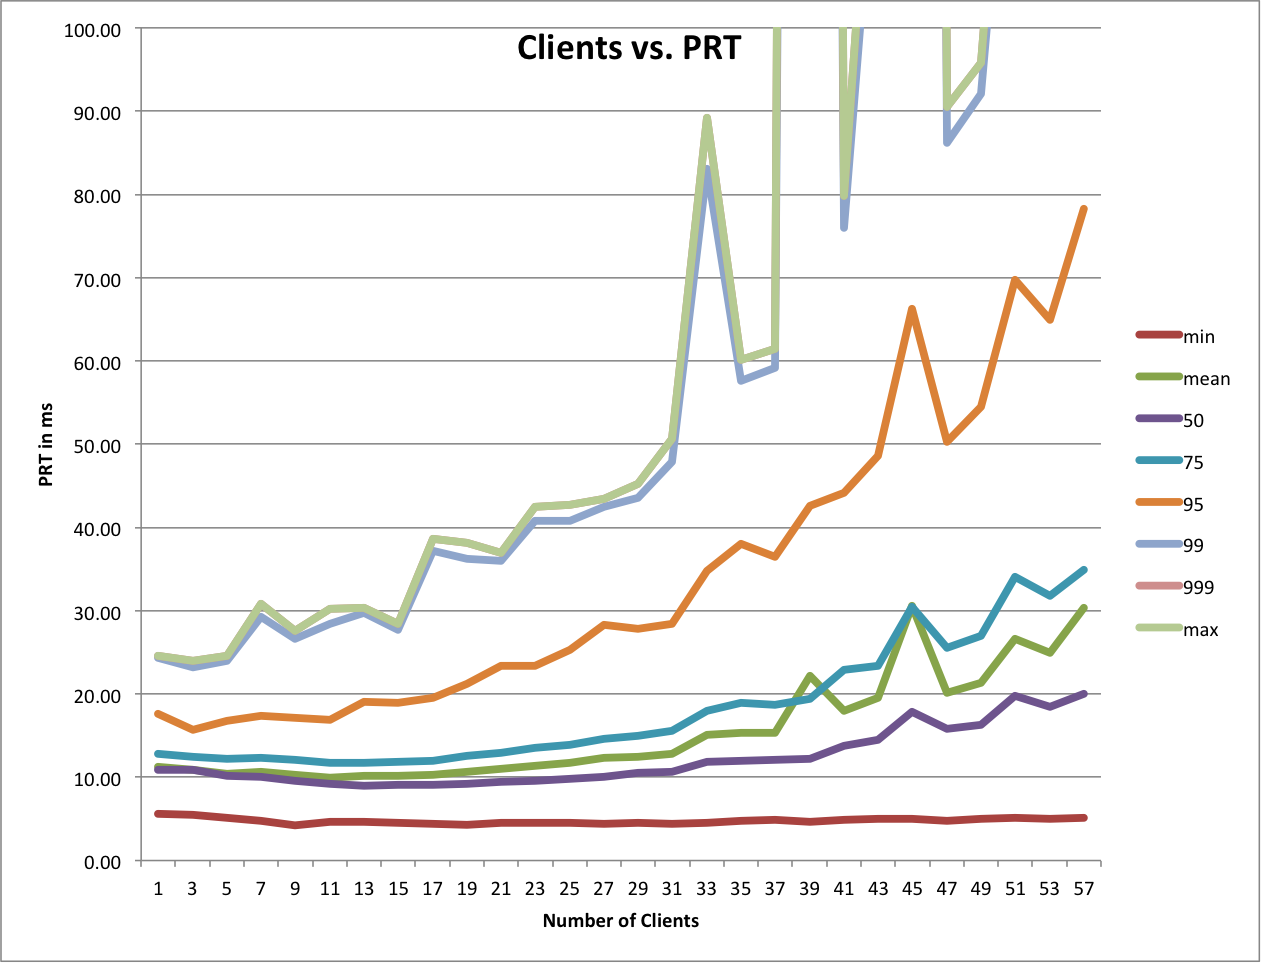

The data file committed next to this chart (first rows):
1, 5667388.000000, 11295180.452174, 10875227.000000, 12813948.000000, 17632015.800000, 24342429.480000, 24579233.000000, 24579233.000000
11, 4605198, 9948543, 9227300, 11729146, 16935024, 28482209, 30181871, 30181871
13, 4611003, 10192901, 8979328, 11783773, 19082682, 29691413, 30305052, 30305052
15, 4506600, 10132230, 9055427, 11824482, 18993477, 27736149, 28454219, 28454219
17, 4432958, 10346888, 9087865, 11949005, 19482843, 37199619, 38588780, 38588780
19, 4250944, 10656834, 9188223, 12533238, 21235210, 36192351, 38161598, 38161598
21, 4524921, 11060313, 9449649, 12903495, 23400971, 35956284, 36973116, 36973116
23, 4512842, 11399728, 9611036, 13498736, 23333550, 40796421, 42506866, 42506866
25, 4527843, 11732011, 9834215, 13877098, 25326513, 40828241, 42762498, 42762498
27, 4465707, 12372341, 10104449, 14626769, 28338226, 42422991, 43471771, 43471771
29, 4515552, 12514200, 10473386, 15003116, 27859214, 43521958, 45207311, 45207311
3, 5508153, 10843854, 10837813, 12404847, 15662030, 23201815, 23928128, 23928128
31, 4432221, 12843022, 10645544, 15611990, 28399144, 47826750, 50640651, 50640651
33, 4558316, 15134068, 11831450, 18004543, 34804458, 83134894, 89197259, 89197259
35, 4761812, 15393812, 12006211, 18905000, 38025564, 57663459, 60111795, 60111795
37, 4842875, 15317832, 12112915, 18703345, 36445284, 59196726, 61502585, 61502585
39, 4641781, 22189035, 12188156, 19360186, 42616713, 630539534, 760916122, 760916122
41, 4871478, 17982583, 13797345, 22847954, 44137096, 76042550, 79772847, 79772847
43, 4984226, 19540661, 14518879, 23369528, 48614487, 126581426, 137018294, 137018294
45, 5033859, 30597300, 17836627, 30477985, 66237119, 715323160, 860588405, 860588405
47, 4734095, 20109113, 15873407, 25565150, 50251547, 86139031, 90532589, 90532589
49, 4980840, 21287033, 16274309, 26961374, 54484154, 92076671, 95860357, 95860357
5, 5140095, 10464493, 10171847, 12167972, 16764780, 23935035, 24531216, 24531216
51, 5087573, 26567377, 19726389, 34049648, 69708979, 138278393, 146429198, 146429198
53, 4996874, 25002952, 18515969, 31844827, 64984429, 152999949, 168650688, 168650688
57, 5148990, 30383227, 20002445, 34946460, 78232754, 321213142, 399507276, 399507276
7, 4747183, 10598670, 9994428, 12385513, 17343467, 29253300, 30849093, 30849093
9, 4225549, 10273016, 9555681, 12078585, 17162654, 26588693, 27560619, 27560619
